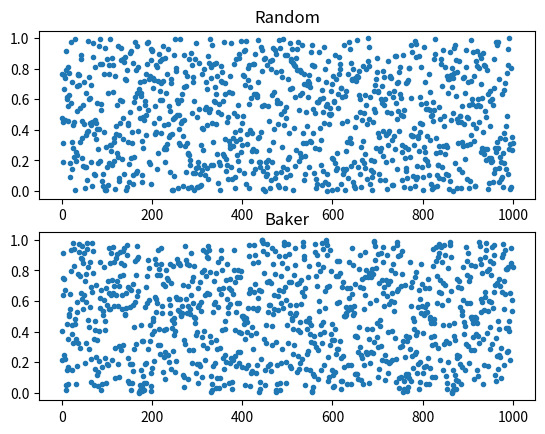
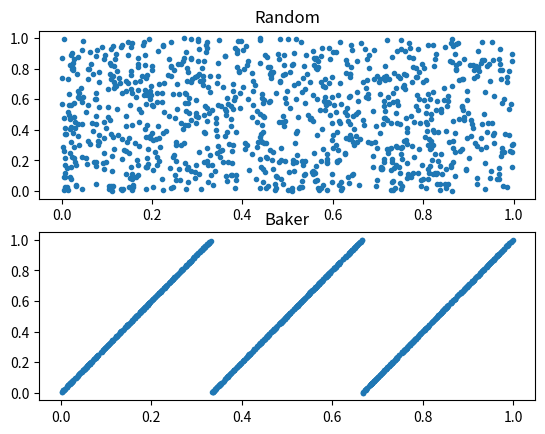

Recreate these plots in Python, in order.
import numpy as np
import matplotlib.pyplot as plt


def get_random(length):
    return np.random.random(length)


def get_baker(length):
    a = np.zeros(length)
    x = np.random.random()
    for i in range(length):
        x = x * 3.0
        x = x - int(x)
        a[i] = x
    return a


def get_xy(data):
    n = len(data) - 1
    x = np.zeros(n)
    y = np.zeros(n)
    for i in range(n):
        x[i] = data[i]
        y[i] = data[i+1]
    return x,y


if __name__=='__main__':

    # generate instance
    random_instance = get_random(1000)
    baker_instance = get_baker(1000)

    normal_fig = plt.figure()

    normal_ax1 = normal_fig.add_subplot(211)
    normal_ax1.plot(random_instance, marker='.', linestyle = 'None', label='random')
    normal_ax1.set_title('Random')

    normal_ax2 = normal_fig.add_subplot(212)
    normal_ax2.plot(baker_instance, marker='.', linestyle='None', label='baker')
    normal_ax2.set_title('Baker')

    plt.show()

    # cannot tell random from baker in picture
    # even in statistical metrics
    print(f"average = {np.average(random_instance)}")
    print(f"variance = {np.var(random_instance)}")

    print(f"average = {np.average(baker_instance)}")
    print(f"variance = {np.var(baker_instance)}")


    # however, using certain transformation, we can see the difference clearly
    stepped_fig = plt.figure()

    r_x, r_y = get_xy(random_instance)
    stepped_ax1 = stepped_fig.add_subplot(211)
    stepped_ax1.plot(r_x, r_y, linestyle='None', marker='.')
    stepped_ax1.set_title("Random")
    
    b_x, b_y = get_xy(baker_instance)
    stepped_ax2 = stepped_fig.add_subplot(212)
    stepped_ax2.plot(b_x, b_y, linestyle='None', marker='.')
    stepped_ax2.set_title("Baker")

    plt.show()


